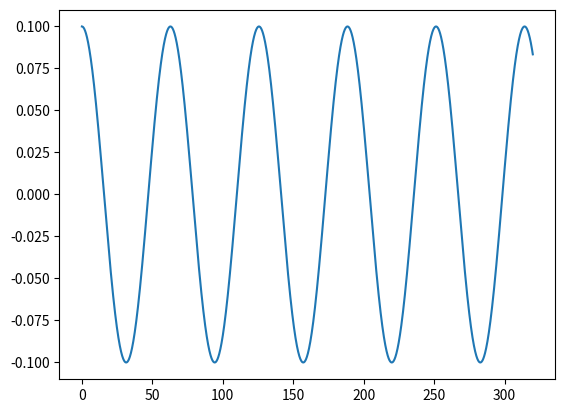

The script that saved this image: (Note: this script raises an exception after producing the figure.)
import numpy as np

def solver(u0=0.1,T=24,dt=0.1):
    N = int(round(T/float(dt)))
    u = np.zeros(N+1)
    t = np.linspace(0,T,N+1)
    
    u[0] = u0
    u[1] = u[0] - 0.5*dt*dt*w*w*u[0] # follows from u' = 0 after inserting into scheme
    for n in range(1,N):
        u[n+1] = 2*u[n] - u[n-1] - dt*dt*w*w*u[n]
    return u,t

def exact(t,u0=0.1):
    return u0*np.cos(w*t)
w = 0.1
u,t = solver(T=320)
u_e = exact(t)

import matplotlib.pyplot as plt

plt.plot(t,u)
plt.hold("on")
plt.plot(t,u_e)
plt.xlabel("t")
plt.ylabel("u")
plt.legend(["Numerical","Exact"])
plt.show()
